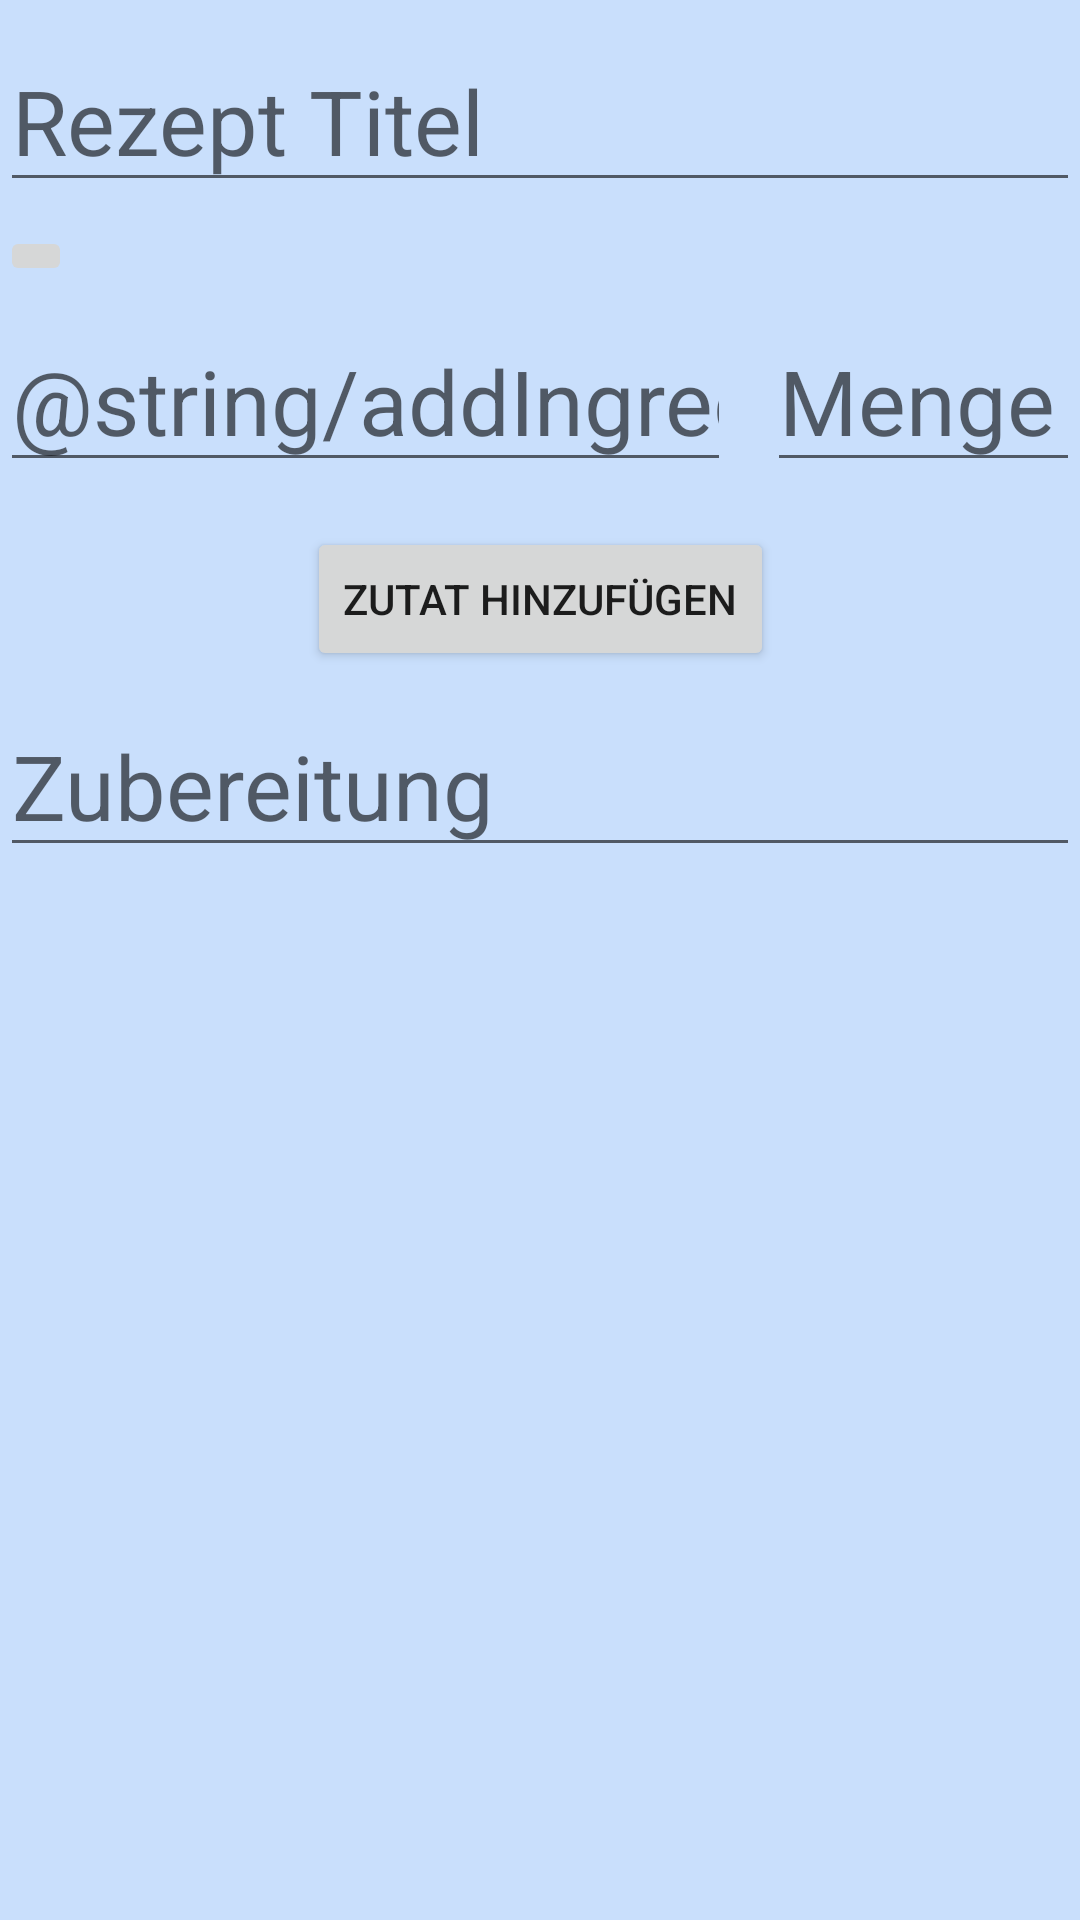

This screen was rendered from an Android layout file. Write that file and the resources it references.
<!-- AndroidManifest.xml: application theme Theme.MobAppProject -->
<!-- res/layout/activity_add_recipe.xml -->
<?xml version="1.0" encoding="utf-8"?>
<androidx.constraintlayout.widget.ConstraintLayout xmlns:android="http://schemas.android.com/apk/res/android"
    xmlns:app="http://schemas.android.com/apk/res-auto"
    xmlns:tools="http://schemas.android.com/tools"
    android:layout_width="match_parent"
    android:layout_height="match_parent"
    android:layout_marginLeft="5dp"
    android:layout_marginRight="5dp"
    tools:context=".activities.AddRecipe">
    <ScrollView
        android:layout_width="match_parent"
        android:layout_height="match_parent"
        app:layout_constraintStart_toStartOf="parent"
        app:layout_constraintEnd_toEndOf="parent"
        app:layout_constraintTop_toTopOf="parent"
        android:orientation="vertical">
        <androidx.constraintlayout.widget.ConstraintLayout
            android:layout_width="match_parent"
            android:layout_height="wrap_content">
            <EditText
                android:id="@+id/recipeTitle"
                android:layout_width="match_parent"
                android:layout_height="wrap_content"
                android:layout_marginTop="10dp"
                android:hint="Rezept Titel"
                android:textSize="30sp"
                android:textColor="@color/black"
                app:layout_constraintStart_toStartOf="parent"
                app:layout_constraintTop_toTopOf="parent"
                app:layout_constraintEnd_toEndOf="parent"/>
            <ImageButton
                android:id="@+id/imageInput"
                android:layout_width="wrap_content"
                android:layout_height="wrap_content"
                android:layout_marginTop="8dp"
                app:layout_constraintStart_toStartOf="parent"
                app:layout_constraintTop_toBottomOf="@+id/recipeTitle"
                android:contentDescription="Titelbild hinzufügen" />
            <androidx.constraintlayout.widget.ConstraintLayout
                android:id="@+id/ingredientContainer"
                android:layout_width="match_parent"
                android:layout_height="match_parent"
                app:layout_constraintTop_toBottomOf="@+id/imageInput">
                <AutoCompleteTextView
                    android:id="@+id/inputIngredient"
                    android:layout_width="0dp"
                    android:layout_height="wrap_content"
                    android:hint="@string/addIngredient"
                    android:inputType="textPersonName"
                    android:textSize="30sp"
                    app:layout_constraintHorizontal_weight="0.7"
                    android:layout_marginTop="8dp"
                    app:layout_constraintEnd_toStartOf="@+id/quantity"
                    app:layout_constraintStart_toStartOf="parent"
                    app:layout_constraintTop_toTopOf="parent"
                    />
                <EditText
                    android:id="@+id/quantity"
                    android:layout_height="wrap_content"
                    android:layout_width="0dp"
                    app:layout_constraintHorizontal_weight="0.3"
                    android:textSize="30sp"
                    android:textColor="@color/black"
                    android:hint="Menge"
                    android:inputType="textPersonName"
                    android:layout_marginTop="8dp"
                    android:layout_marginLeft="12dp"
                    app:layout_constraintStart_toEndOf="@+id/inputIngredient"
                    app:layout_constraintTop_toTopOf="parent"
                    app:layout_constraintEnd_toEndOf="parent"
                    android:layout_marginStart="12dp" />
            </androidx.constraintlayout.widget.ConstraintLayout>

            <Button
                android:id="@+id/addIngredient"
                android:layout_width="wrap_content"
                android:layout_height="wrap_content"
                android:layout_marginTop="15dp"
                android:text="Zutat hinzufügen"
                app:layout_constraintEnd_toEndOf="parent"
                app:layout_constraintStart_toStartOf="parent"
                app:layout_constraintTop_toBottomOf="@+id/ingredientContainer" />
            <androidx.recyclerview.widget.RecyclerView
                android:id="@+id/ingredients"
                android:layout_width="match_parent"
                android:layout_height="wrap_content"
                app:layout_constraintTop_toBottomOf="@+id/addIngredient"
                app:layout_constraintStart_toStartOf="parent"
                app:layout_constraintEnd_toEndOf="parent"/>

            <EditText
                android:id="@+id/description"
                android:layout_width="match_parent"
                android:layout_height="wrap_content"
                android:layout_marginTop="8dp"
                android:hint="Zubereitung"
                android:inputType="textMultiLine"
                android:textColor="@color/black"
                android:textSize="30sp"
                app:layout_constraintStart_toStartOf="parent"
                app:layout_constraintTop_toBottomOf="@+id/ingredients" />
        </androidx.constraintlayout.widget.ConstraintLayout>
    </ScrollView>
</androidx.constraintlayout.widget.ConstraintLayout>
<!-- resources referenced by this layout -->
<resources>
  <color name="black">#FF000000</color>
  <style name="Theme.MobAppProject" parent="Theme.MaterialComponents.DayNight.DarkActionBar">
          
          <item name="colorPrimary">@color/purple_500</item>
          <item name="colorPrimaryVariant">@color/purple_700</item>
          <item name="colorOnPrimary">@color/white</item>
          
          <item name="colorSecondary">@color/blue</item>
          <item name="colorSecondaryVariant">@color/teal_700</item>
          <item name="colorOnSecondary">@color/black</item>
          
          <item name="android:statusBarColor" tools:targetApi="l">?attr/colorPrimaryVariant</item>
          
          <item name="android:colorBackground">@color/light_blue</item>
      </style>
  <color name="purple_500">#FF6200EE</color>
  <color name="purple_700">#FF3700B3</color>
  <color name="white">#FFFFFFFF</color>
  <color name="teal_700">#FF018786</color>
  <color name="light_blue">#c9dffc</color>
</resources>
